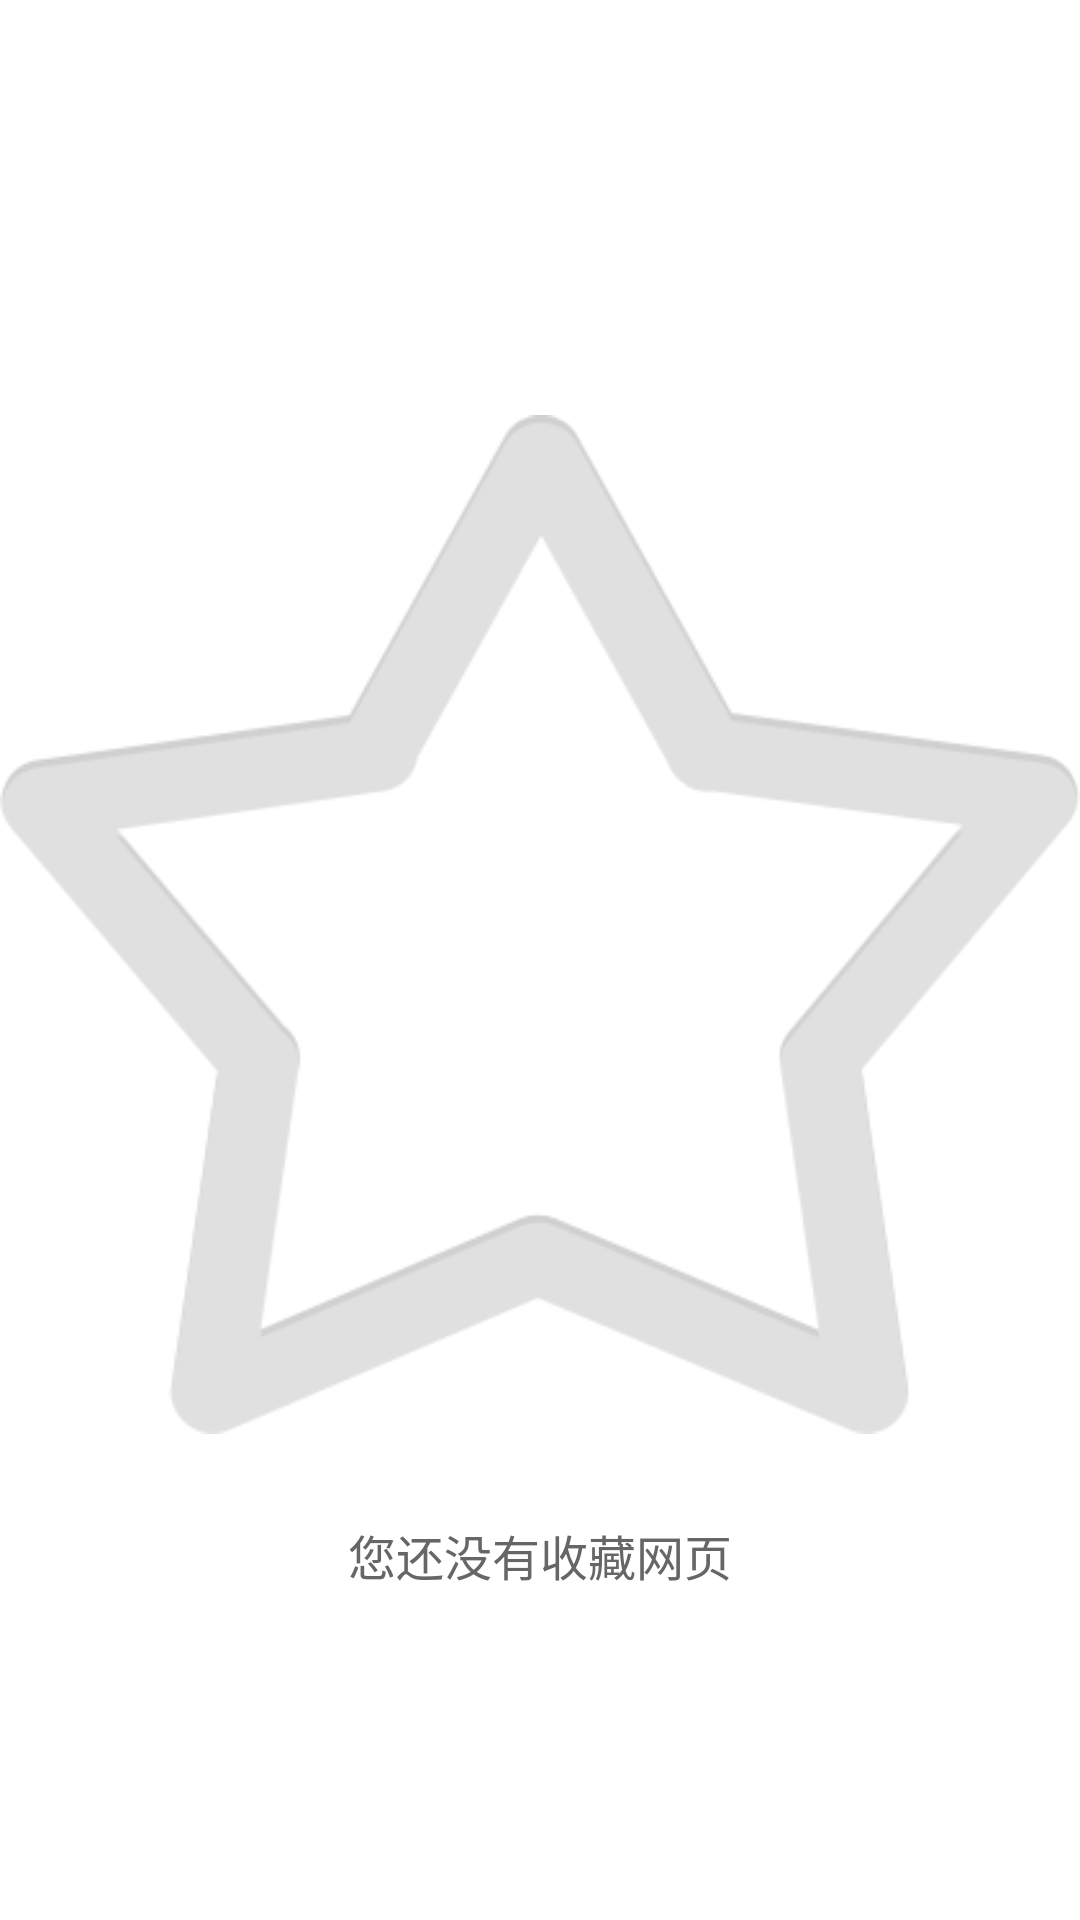

The Android layout XML behind this screen, and the referenced resources:
<!-- AndroidManifest.xml: application theme AppTheme -->
<!-- res/layout/my_collect.xml -->
<?xml version="1.0" encoding="utf-8"?>
<RelativeLayout xmlns:android="http://schemas.android.com/apk/res/android"
    android:layout_width="match_parent"
    android:layout_height="match_parent" >

    <RelativeLayout
        android:id="@+id/contentView"
        android:layout_width="match_parent"
        android:layout_height="match_parent"
        >

        <GridView
            android:id="@+id/gridView"
            android:layout_width="match_parent"
            android:layout_height="match_parent"
            android:numColumns="4"
            android:verticalSpacing="10dp" />

        <RelativeLayout
            android:id="@+id/noCollectPic"
            android:layout_width="wrap_content"
            android:layout_height="wrap_content"
            android:layout_centerInParent="true" >

            <ImageView
                android:id="@+id/pic"
                android:layout_width="wrap_content"
                android:layout_height="wrap_content"
                android:contentDescription="@string/contentDescription"
                android:src="@drawable/no_collect_pic" />

            <TextView
                android:layout_width="wrap_content"
                android:layout_height="wrap_content"
                android:layout_below="@+id/pic"
                android:layout_centerHorizontal="true"
                android:text="@string/noCollectSite"
                android:textColor="#666666"
                android:textSize="48px" />
        </RelativeLayout>
    </RelativeLayout>

</RelativeLayout>
<!-- resources referenced by this layout -->
<resources>
  <!-- drawable no_collect_pic: png bitmap (drawable, 16378 bytes) -->
  <string name="contentDescription">contentDescription</string>
  <string name="noCollectSite">您还没有收藏网页</string>
  <style name="AppTheme" parent="AppBaseTheme">
          
      </style>
  <style name="AppBaseTheme" parent="android:Theme.Light">
          
      </style>
</resources>
